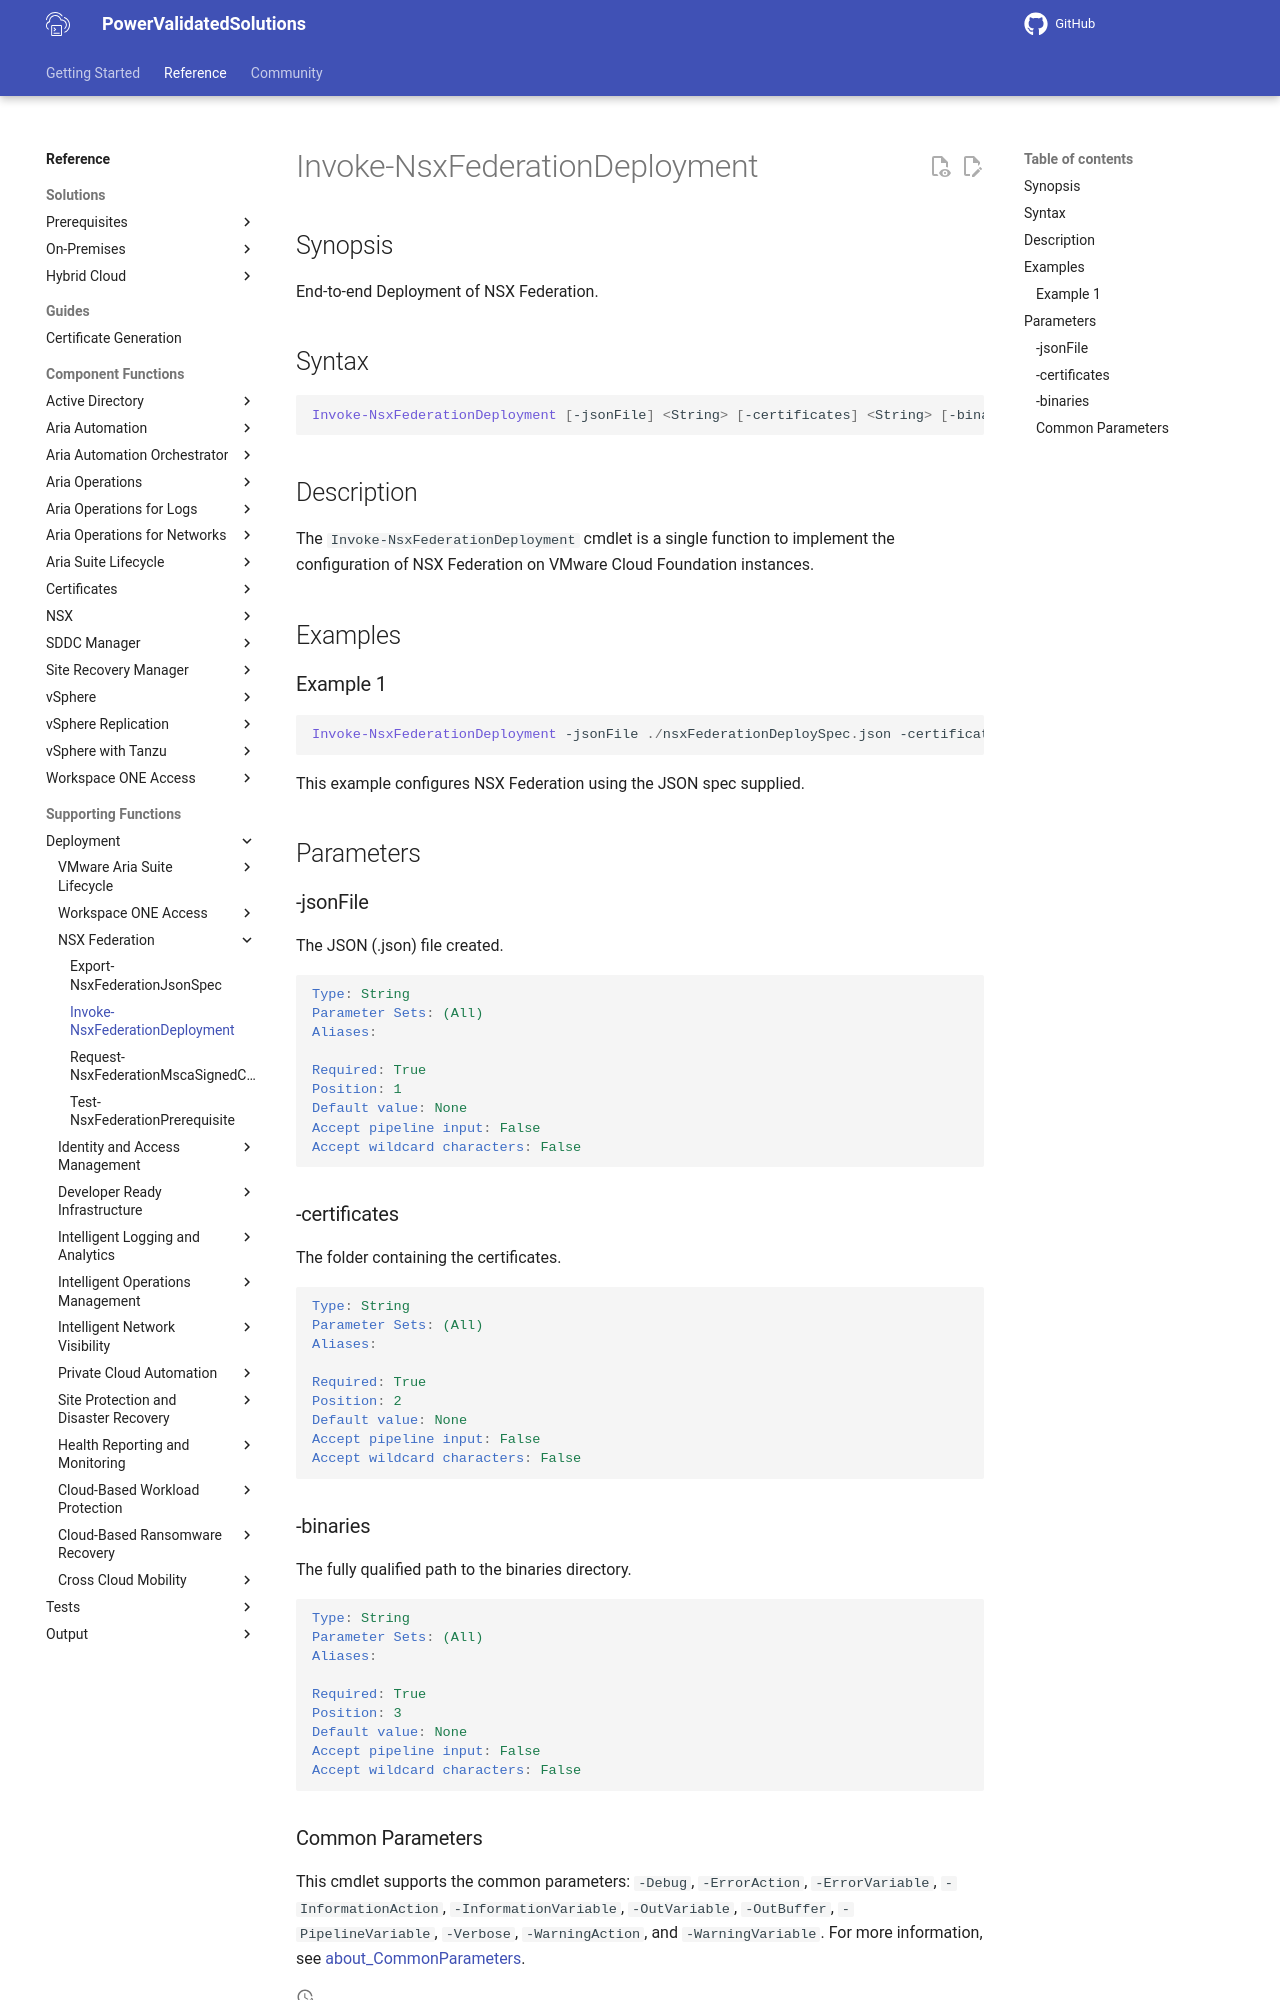

repository: vmware/power-validated-solutions-for-cloud-foundation · page: documentation/functions/solutions/fed/Invoke-NsxFederationDeployment/index.html · generator: mkdocs

# Invoke-NsxFederationDeployment

## Synopsis

End-to-end Deployment of NSX Federation.

## Syntax

```powershell
Invoke-NsxFederationDeployment [-jsonFile] <String> [-certificates] <String> [-binaries] <String> [<CommonParameters>]
```

## Description

The `Invoke-NsxFederationDeployment` cmdlet is a single function to implement the configuration of NSX Federation on VMware Cloud Foundation instances.

## Examples

### Example 1

```powershell
Invoke-NsxFederationDeployment -jsonFile ./nsxFederationDeploySpec.json -certificates ".\certificates\" -binaries ".\binaries\"
```

This example configures NSX Federation using the JSON spec supplied.

## Parameters

### -jsonFile

The JSON (.json) file created.

```yaml
Type: String
Parameter Sets: (All)
Aliases:

Required: True
Position: 1
Default value: None
Accept pipeline input: False
Accept wildcard characters: False
```

### -certificates

The folder containing the certificates.

```yaml
Type: String
Parameter Sets: (All)
Aliases:

Required: True
Position: 2
Default value: None
Accept pipeline input: False
Accept wildcard characters: False
```

### -binaries

The fully qualified path to the binaries directory.

```yaml
Type: String
Parameter Sets: (All)
Aliases:

Required: True
Position: 3
Default value: None
Accept pipeline input: False
Accept wildcard characters: False
```
